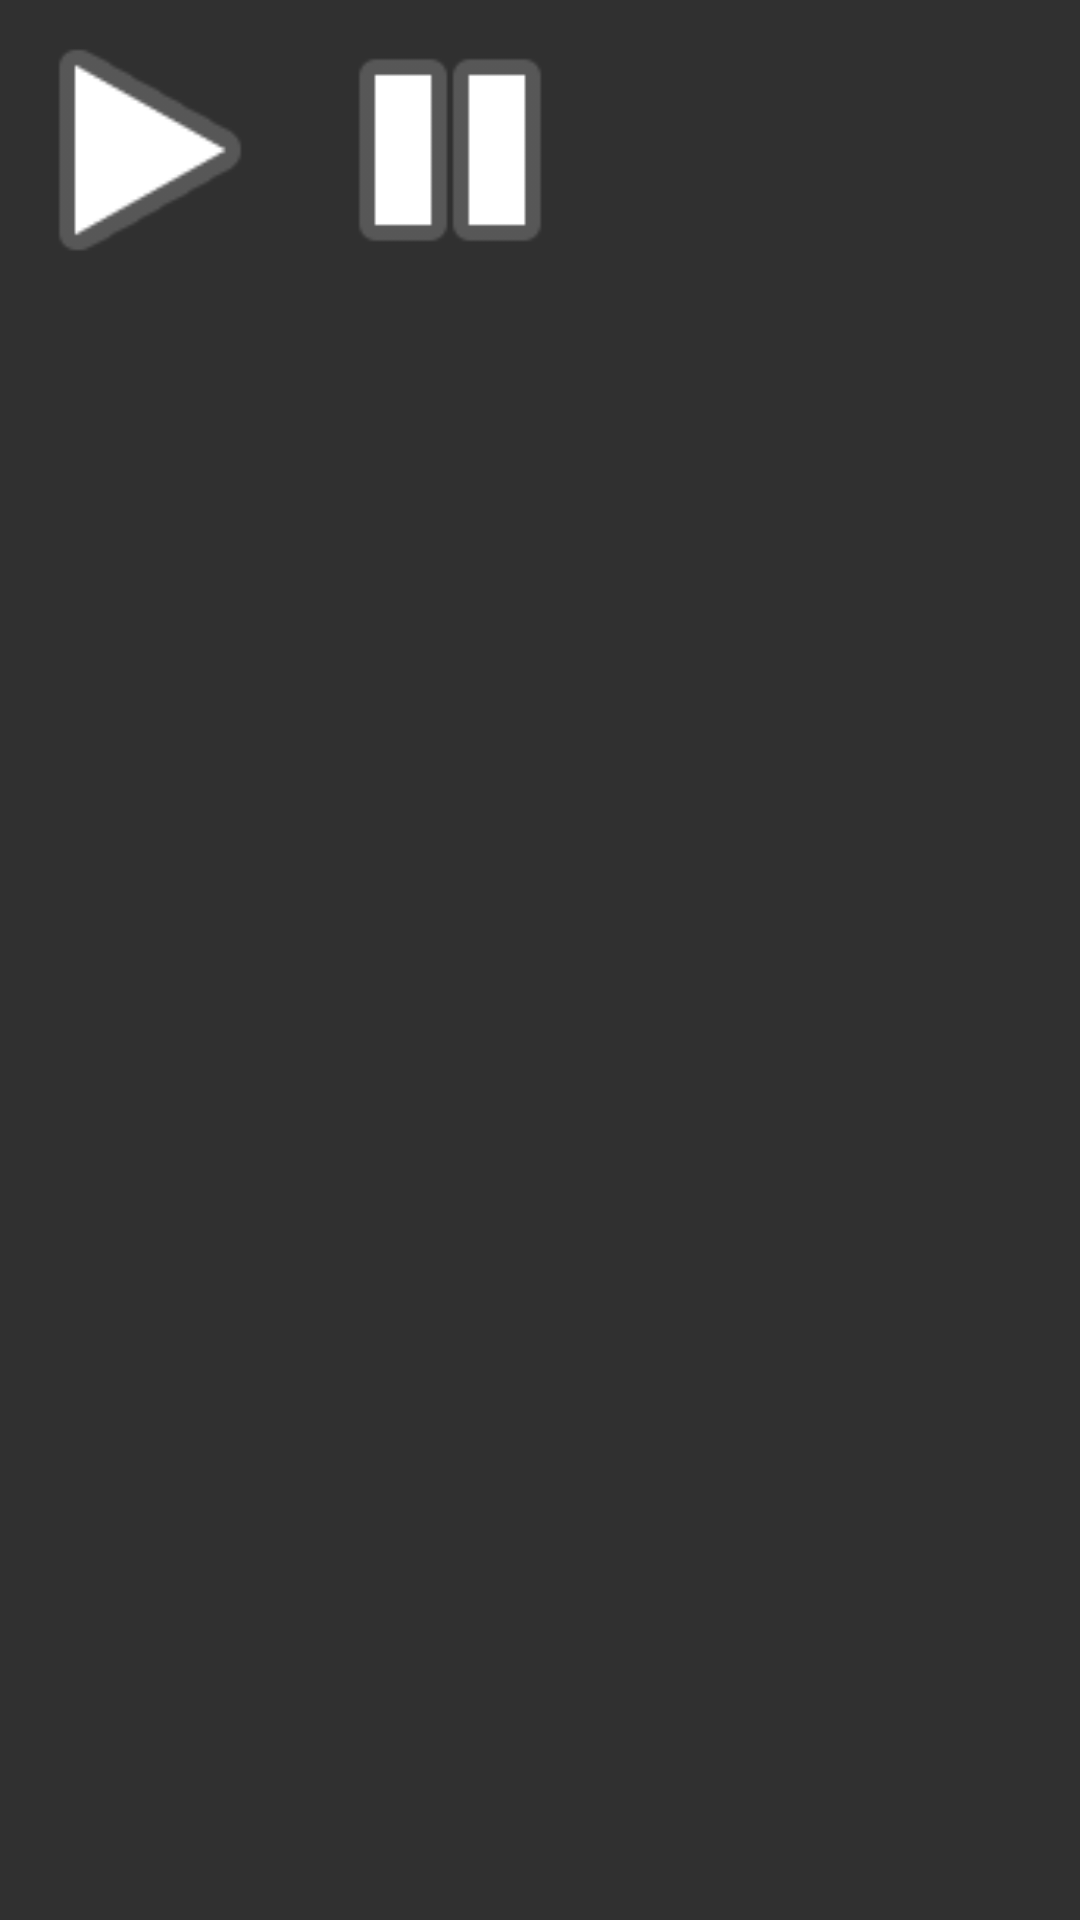

The Android layout XML behind this screen, and the referenced resources:
<!-- AndroidManifest.xml: application theme AppTheme -->
<!-- res/layout/activity_do.xml -->
<?xml version="1.0" encoding="utf-8"?>
<android.support.constraint.ConstraintLayout xmlns:android="http://schemas.android.com/apk/res/android"
    xmlns:app="http://schemas.android.com/apk/res-auto"
    xmlns:tools="http://schemas.android.com/tools"
    android:layout_width="match_parent"
    android:layout_height="match_parent"
    tools:context=".DoActivity">

    <LinearLayout
        android:layout_width="match_parent"
        android:layout_height="match_parent"
        tools:layout_editor_absoluteX="32dp"
        tools:layout_editor_absoluteY="0dp">
    <Button
        android:id="@+id/play"
        android:layout_width="100dp"
        android:layout_height="100dp"
        android:background="@android:drawable/ic_media_play" />
    <Button
        android:id="@+id/stop"
        android:layout_width="100dp"
        android:layout_height="100dp"
        android:background="@android:drawable/ic_media_pause" />
</LinearLayout>
</android.support.constraint.ConstraintLayout>
<!-- resources referenced by this layout -->
<resources>
  <style name="AppTheme" parent="Theme.AppCompat">
          
          <item name="colorPrimary">@color/colorPrimary</item>
          <item name="colorPrimaryDark">@color/colorPrimaryDark</item>
          <item name="colorAccent">@color/colorAccent</item>
  
          <item name="android:textColor">#F29D35</item>
      </style>
  <color name="colorPrimary">#1B2E40</color>
  <color name="colorPrimaryDark">#1B2E40</color>
  <color name="colorAccent">#F2DFA7</color>
</resources>
